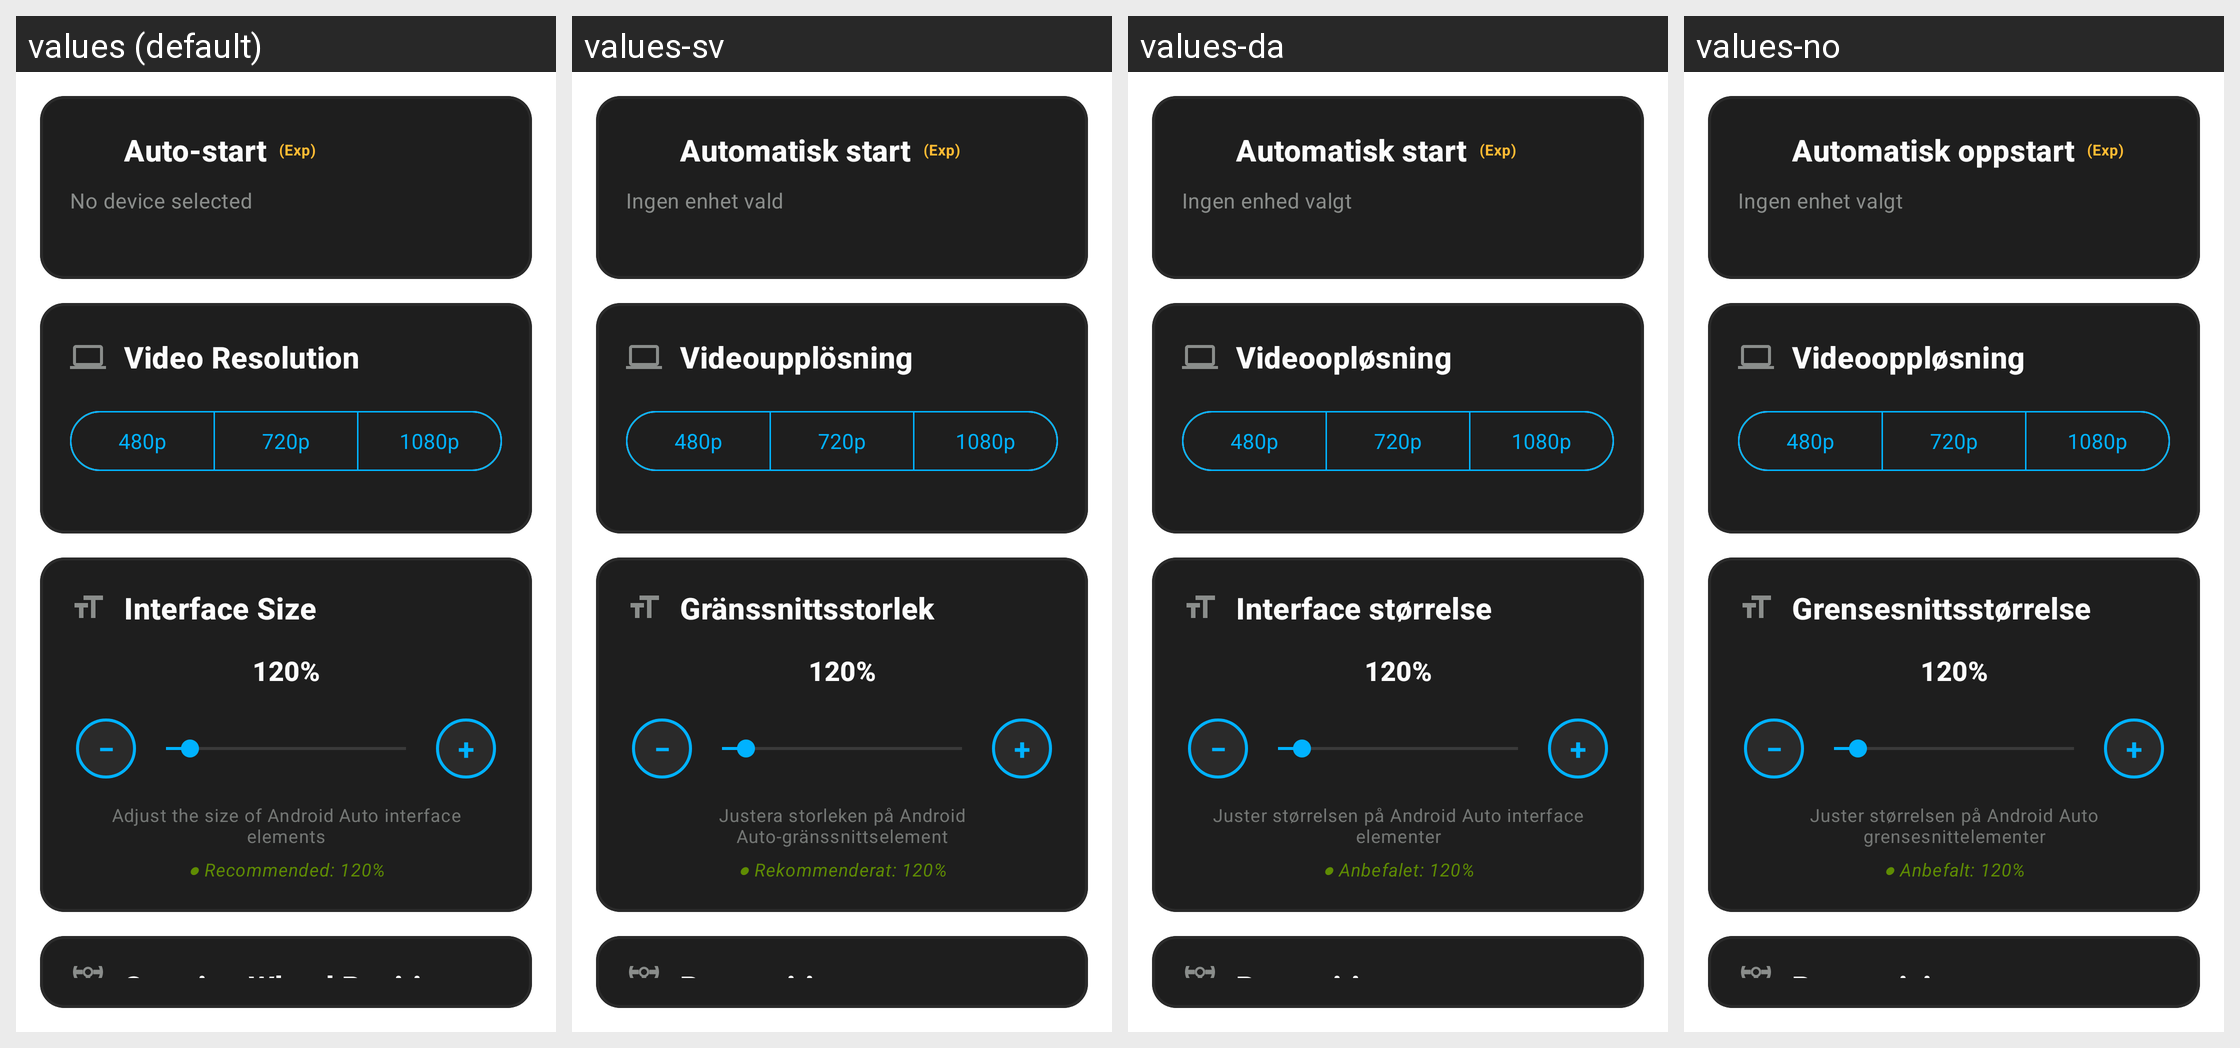

Here is an Android app screen in its default locale and in the app's own translations. Write out the translated-string differences for the strings that appear on this screen.
Android screen res/layout/layout_settings_tab.xml rendered under 4 locales, left to right: values (default), values-sv, values-da, values-no. Device: Nexus 5 (rendered at 1080×1920; each locale shown at half size, 540×960, under a caption strip naming it); theme AppTheme.
Other locales in the repository, not shown: values-af, values-am, values-ar, values-as, values-az, values-be, values-bn, values-bs, values-ca, values-cs, values-de, values-el, values-en-rAU, values-es, values-es-rUS, values-fi, values-fr, values-ga, values-gu, values-hr, values-hu, values-in, values-is, values-it, values-iw, values-ja, values-ka, values-kk, values-kn, values-lo, values-lt, values-lv, values-my, values-nl, values-or, values-pa, values-rm, values-ro, values-ru, values-si, values-sk, values-sq, values-sr, values-sw, values-th, values-tl, values-uk, values-uz, values-zh-rHK, values-zh-rTW.
Strings drawn on this screen, with the default value and each locale's value (text and hints the layout hard-codes, and strings that could not be matched under every locale, appear in the picture but are not listed):

bluetooth_devices
  values: Auto-start
  values-sv: Automatisk start
  values-da: Automatisk start
  values-no: Automatisk oppstart

resolution_experimental
  values: (Exp)
  values-sv: (Exp)
  values-da: (Exp)
  values-no: (Exp)

no_device_selected
  values: No device selected
  values-sv: Ingen enhet vald
  values-da: Ingen enhed valgt
  values-no: Ingen enhet valgt

steering_wheel_title
  values: Steering Wheel Position
  values-sv: Rattposition
  values-da: Ratposition
  values-no: Rattposisjon

resolution_control_title
  values: Video Resolution
  values-sv: Videoupplösning
  values-da: Videoopløsning
  values-no: Videooppløsning

resolution_480p
  values: 480p
  values-sv: 480p
  values-da: 480p
  values-no: 480p

resolution_720p
  values: 720p
  values-sv: 720p
  values-da: 720p
  values-no: 720p

resolution_1080p
  values: 1080p
  values-sv: 1080p
  values-da: 1080p
  values-no: 1080p

zoom_control_title
  values: Interface Size
  values-sv: Gränssnittsstorlek
  values-da: Interface størrelse
  values-no: Grensesnittsstørrelse

zoom_default_value
  values: 120%
  values-sv: 120%
  values-da: 120%
  values-no: 120%

zoom_control_description
  values: Adjust the size of Android Auto interface elements
  values-sv: Justera storleken på Android Auto-gränssnittselement
  values-da: Juster størrelsen på Android Auto interface elementer
  values-no: Juster størrelsen på Android Auto grensesnittelementer

recommended_size_hint
  values: ● Recommended: 120%
  values-sv: ● Rekommenderat: 120%
  values-da: ● Anbefalet: 120%
  values-no: ● Anbefalt: 120%
